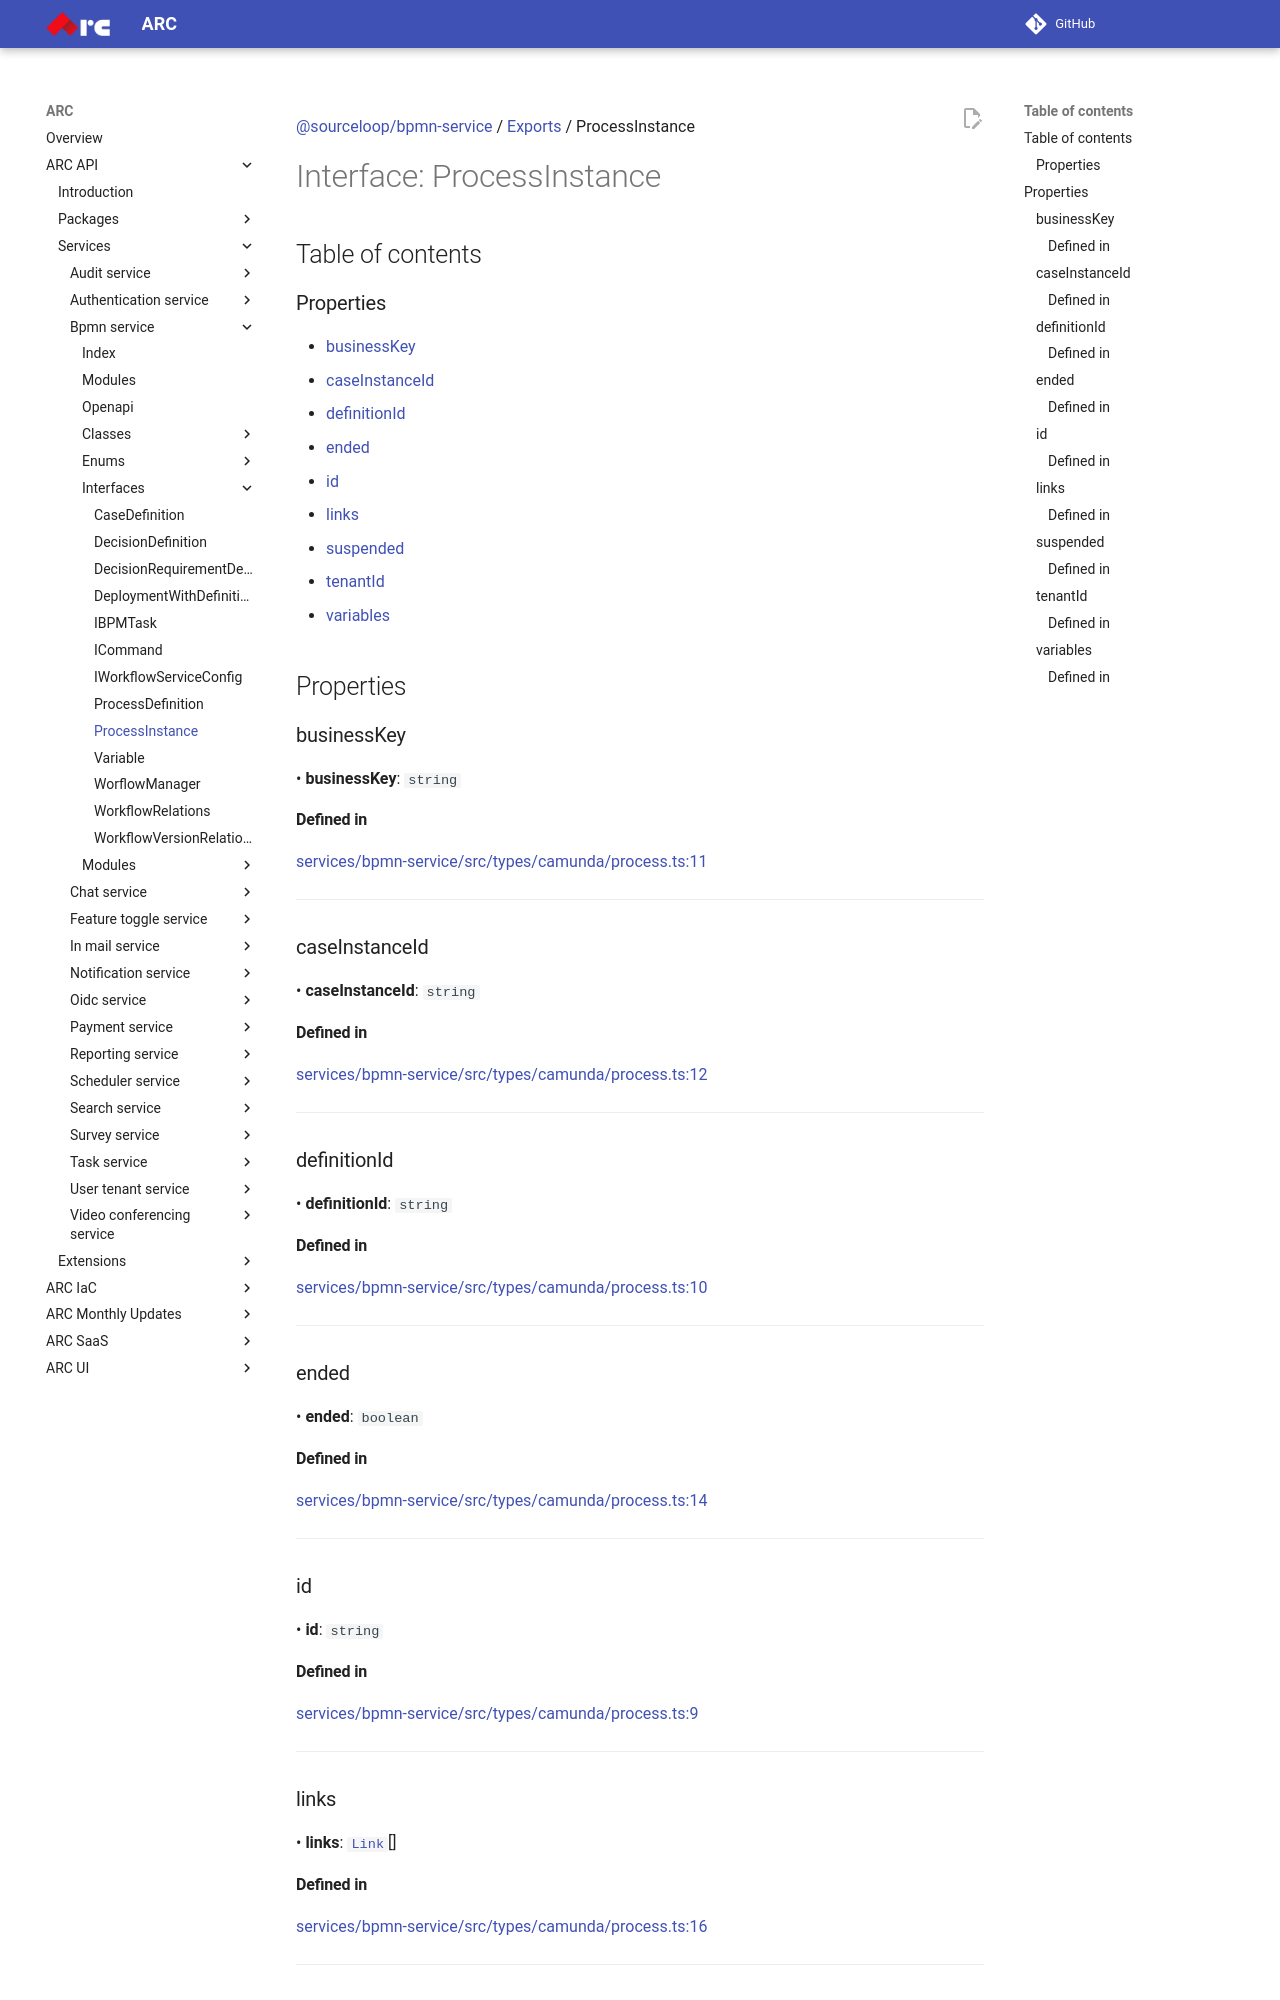

repository: sourcefuse/arc-docs · page: arc-api-docs/services/bpmn-service/interfaces/ProcessInstance/index.html · generator: mkdocs

[@sourceloop/bpmn-service](../README.md) / [Exports](../modules.md) / ProcessInstance

# Interface: ProcessInstance

## Table of contents

### Properties

- [businessKey](ProcessInstance.md#businesskey)
- [caseInstanceId](ProcessInstance.md#caseinstanceid)
- [definitionId](ProcessInstance.md#definitionid)
- [ended](ProcessInstance.md#ended)
- [id](ProcessInstance.md#id)
- [links](ProcessInstance.md#links)
- [suspended](ProcessInstance.md#suspended)
- [tenantId](ProcessInstance.md#tenantid)
- [variables](ProcessInstance.md#variables)

## Properties

### businessKey

• **businessKey**: `string`

#### Defined in

[services/bpmn-service/src/types/camunda/process.ts:11](https://github.com/sourcefuse/loopback4-microservice-catalog/blob/eb9d4d57/services/bpmn-service/src/types/camunda/process.ts#L11)

___

### caseInstanceId

• **caseInstanceId**: `string`

#### Defined in

[services/bpmn-service/src/types/camunda/process.ts:12](https://github.com/sourcefuse/loopback4-microservice-catalog/blob/eb9d4d57/services/bpmn-service/src/types/camunda/process.ts#L12)

___

### definitionId

• **definitionId**: `string`

#### Defined in

[services/bpmn-service/src/types/camunda/process.ts:10](https://github.com/sourcefuse/loopback4-microservice-catalog/blob/eb9d4d57/services/bpmn-service/src/types/camunda/process.ts#L10)

___

### ended

• **ended**: `boolean`

#### Defined in

[services/bpmn-service/src/types/camunda/process.ts:14](https://github.com/sourcefuse/loopback4-microservice-catalog/blob/eb9d4d57/services/bpmn-service/src/types/camunda/process.ts#L14)

___

### id

• **id**: `string`

#### Defined in

[services/bpmn-service/src/types/camunda/process.ts:9](https://github.com/sourcefuse/loopback4-microservice-catalog/blob/eb9d4d57/services/bpmn-service/src/types/camunda/process.ts#L9)

___

### links

• **links**: [`Link`](../modules.md#link)[]
